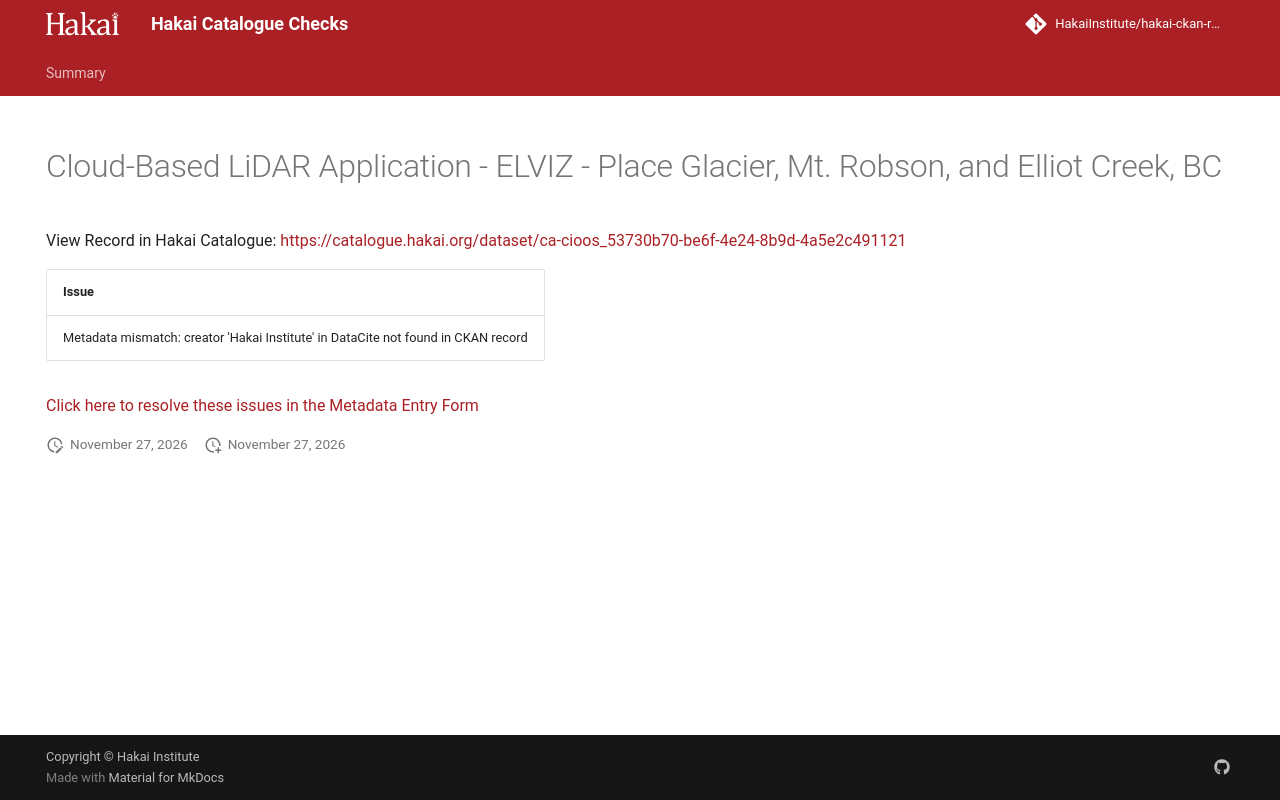

repository: HakaiInstitute/hakai-ckan-records-checks · page: main/records/83f387d2-f77e-4921-af15-e064d87ad01a/index.html · generator: mkdocs

---
title: Cloud-Based LiDAR Application - ELVIZ - Place Glacier, Mt. Robson, and Elliot Creek, BC
hide:
  - navigation
  - toc
---

# Cloud-Based LiDAR Application - ELVIZ - Place Glacier, Mt. Robson, and Elliot Creek, BC

View Record in Hakai Catalogue: <a href="https://catalogue.hakai.org/dataset/ca-cioos_53730b70-be6f-4e24-8b9d-4a5e2c491121" target="_blank">https://catalogue.hakai.org/dataset/ca-cioos_53730b70-be6f-4e24-8b9d-4a5e2c491121</a>

| Issue                                                                             |
|:----------------------------------------------------------------------------------|
| Metadata mismatch: creator 'Hakai Institute' in DataCite not found in CKAN record |


<a href="https://hakaiinstitute.github.io/hakai-metadata-entry-form#/en/hakai/jnK2pbrIzbMBHpSiUOi8XDUeev93/-OIMCEnEEW63IyHyYZOM" target="_blank">Click here to resolve these issues in the Metadata Entry Form</a>


<script>
   document.addEventListener("DOMContentLoaded", function() {
    var map = L.map('map').setView([51.505, -125.09], 5);
    L.tileLayer('https://tile.openstreetmap.org/{z}/{x}/{y}.png', {
        maxZoom: 19,
        attribution: '&copy; <a href="http://www.openstreetmap.org/copyright">OpenStreetMap</a>'
    }).addTo(map);
    var geojsonFeature = {
        "type": "Feature",
        "properties": {
            "name" : "Cloud-Based LiDAR Application - ELVIZ - Place Glacier, Mt. Robson, and Elliot Creek, BC"
        },
        "geometry": {'type': 'Polygon', 'coordinates': [[[-124.5, 50.34], [-118.7, 50.34], [-118.7, 53.28], [-124.5, 53.28], [-124.5, 50.34]]]}
    }
    L.geoJSON(geojsonFeature).addTo(map);
   })
</script>
